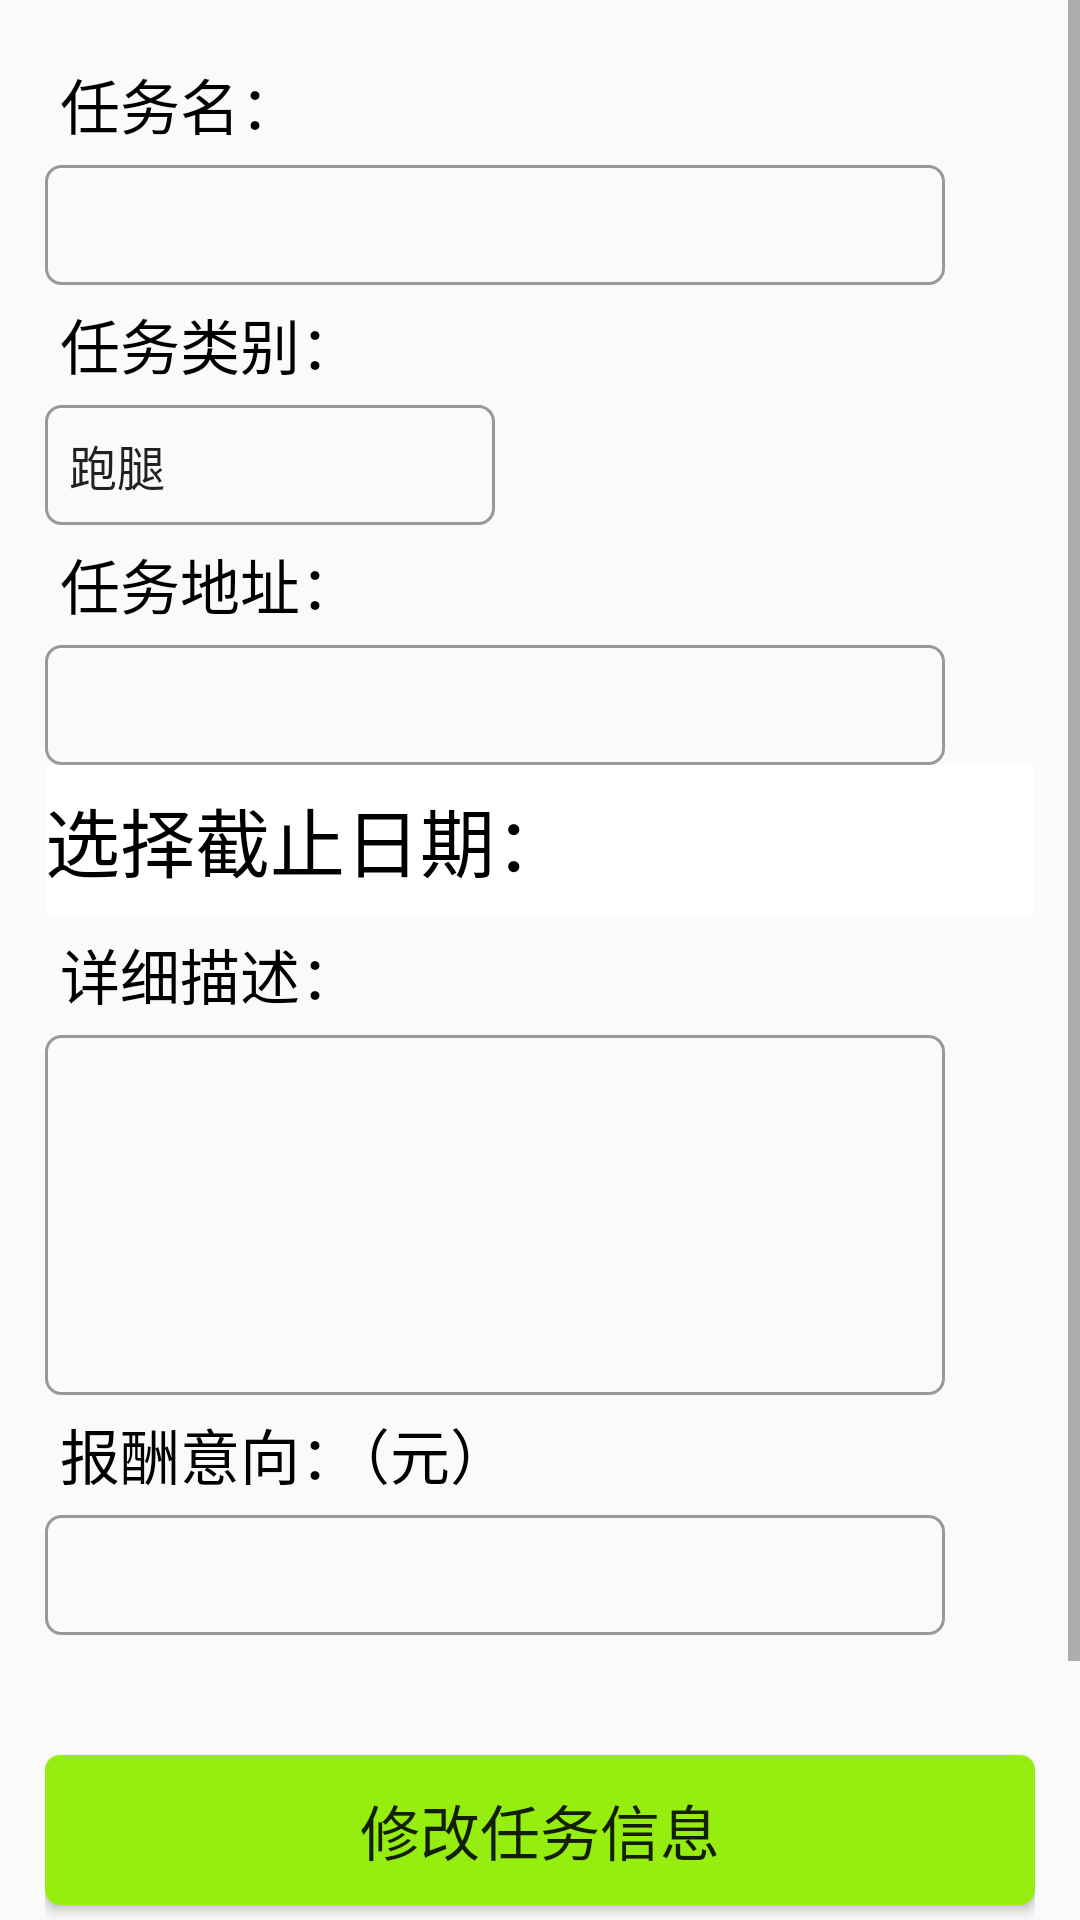

Write the Android layout XML for this screen, with the resource values it uses.
<!-- AndroidManifest.xml: application theme AppTheme -->
<!-- res/layout/activity_mession_modify.xml -->
<?xml version="1.0" encoding="utf-8"?>
<ScrollView xmlns:android="http://schemas.android.com/apk/res/android"
    xmlns:app="http://schemas.android.com/apk/res-auto"
    xmlns:tools="http://schemas.android.com/tools"
    android:layout_width="match_parent"
    android:layout_height="match_parent"
    tools:context=".ui.task.MessionModifyActivity">
    <LinearLayout
        android:layout_width="match_parent"
        android:layout_height="match_parent"
        android:orientation="vertical"
        android:padding="15dp">
        <TextView
            android:layout_width="120dp"
            android:layout_height="40dp"
            android:padding="5dp"
            android:text="任务名："
            android:textColor="#000"
            android:textSize="20dp" />

        <EditText
            android:id="@+id/md_messionname"
            android:layout_width="300dp"
            android:layout_height="40dp"
            android:background="@drawable/et_username"
            android:textColor="#000"/>
        <TextView
            android:layout_width="120dp"
            android:layout_height="40dp"
            android:padding="5dp"
            android:text="任务类别："
            android:textColor="#000"
            android:textSize="20dp" />
        <Spinner
            android:id="@+id/md_messionclass"
            android:layout_width="150dp"
            android:layout_height="40dp"
            android:background="@drawable/et_username"
            android:entries="@array/classes"
            ></Spinner>
        <TextView

            android:layout_width="120dp"
            android:layout_height="40dp"
            android:padding="5dp"
            android:text="任务地址："
            android:textColor="#000"
            android:textSize="20dp" />

        <EditText
            android:id="@+id/md_messionaddress"
            android:layout_width="300dp"
            android:layout_height="40dp"
            android:background="@drawable/et_username"
            android:textColor="#000"/>















        <LinearLayout
            android:id="@+id/ll2_time"
            android:layout_width="match_parent"
            android:layout_height="50dp"
            android:background="@color/current_time_bg"
            android:gravity="center_vertical"
            android:orientation="horizontal">

            <TextView
                android:layout_width="wrap_content"
                android:layout_height="match_parent"
                android:background="@null"
                android:gravity="center_vertical"
                android:text="@string/current_time"
                android:textColor="@color/current_time_text"
                android:textSize="25sp" />

            <Space
                android:layout_width="0dp"
                android:layout_height="match_parent"
                android:layout_weight="1" />

            <TextView
                android:id="@+id/tv2_selected_time"
                android:layout_width="wrap_content"
                android:layout_height="match_parent"
                android:layout_marginEnd="15dp"
                android:background="@null"
                android:gravity="center_vertical"
                android:textColor="@color/selected_time_text"
                android:textSize="15sp" />

        </LinearLayout>
        <TextView
            android:layout_width="120dp"
            android:layout_height="40dp"
            android:padding="5dp"
            android:text="详细描述："
            android:textColor="#000"
            android:textSize="20dp" />

        <EditText
            android:id="@+id/md_messiondetails"
            android:layout_width="300dp"
            android:layout_height="120dp"
            android:background="@drawable/et_username"
            android:textColor="#000"/>
        <TextView

            android:layout_width="200dp"
            android:layout_height="40dp"
            android:padding="5dp"
            android:text="报酬意向：（元）"
            android:textColor="#000"
            android:textSize="20dp" />



        <EditText
            android:id="@+id/md_messionpay"
            android:layout_width="300dp"
            android:layout_height="40dp"
            android:background="@drawable/et_username"
            android:inputType="number"
            android:textColor="#000"/>


        <Button
            android:id="@+id/md_modify"
            android:layout_width="match_parent"
            android:layout_height="50dp"
            android:layout_below="@id/login_password"
            android:layout_marginTop="40dp"
            android:text="修改任务信息"
            android:textSize="20sp"
            android:background="@drawable/bt_login">

        </Button>
        <Button
            android:id="@+id/md_comple"
            android:layout_width="match_parent"
            android:layout_height="50dp"
            android:layout_below="@id/login_password"
            android:layout_marginTop="40dp"
            android:text="完结任务"
            android:textSize="20sp"
            android:background="@drawable/bt_login">

        </Button>
    </LinearLayout>

</ScrollView>
<!-- resources referenced by this layout -->
<resources>
  <string-array name="classes">
          <item>跑腿</item>
          <item>家政</item>
          <item>寄养</item>
          <item>辅导</item>
          <item>陪护</item>
      </string-array>
  <color name="current_time_bg">#FFFFFF</color>
  <color name="current_time_text">#000000</color>
  <color name="selected_time_text">#57C5E8</color>
  <!-- drawable bt_login (drawable) -->
  <?xml version="1.0" encoding="utf-8"?>
  <selector xmlns:android="http://schemas.android.com/apk/res/android">
  <item android:state_pressed="true">
      <shape>
          <solid android:color="#719966"></solid>
          <corners android:radius="5dp"></corners>
      </shape>
  </item>
      <item android:state_pressed="false">
      <shape>
          <solid android:color="#96EE11"></solid>
          <corners android:radius="5dp"></corners>
      </shape>
      </item>
  </selector>
  <!-- drawable et_username (drawable) -->
  <?xml version="1.0" encoding="utf-8"?>
  <shape xmlns:android="http://schemas.android.com/apk/res/android"
      android:shape="rectangle">
      <stroke
          android:width="1dp"
          android:color="#999999"></stroke>
      <corners
          android:radius="5dp"
          ></corners>
  </shape>
  <string name="current_time">选择截止日期：</string>
  <style name="AppTheme" parent="Theme.AppCompat.Light.DarkActionBar">
          
          <item name="colorPrimary">@color/colorPrimary</item>
          <item name="colorPrimaryDark">@color/colorPrimaryDark</item>
          <item name="colorAccent">@color/colorAccent</item>
  
      </style>
  <color name="colorPrimary">#03A9F4</color>
  <color name="colorPrimaryDark">#03A8F4</color>
  <color name="colorAccent">#D81B60</color>
</resources>
